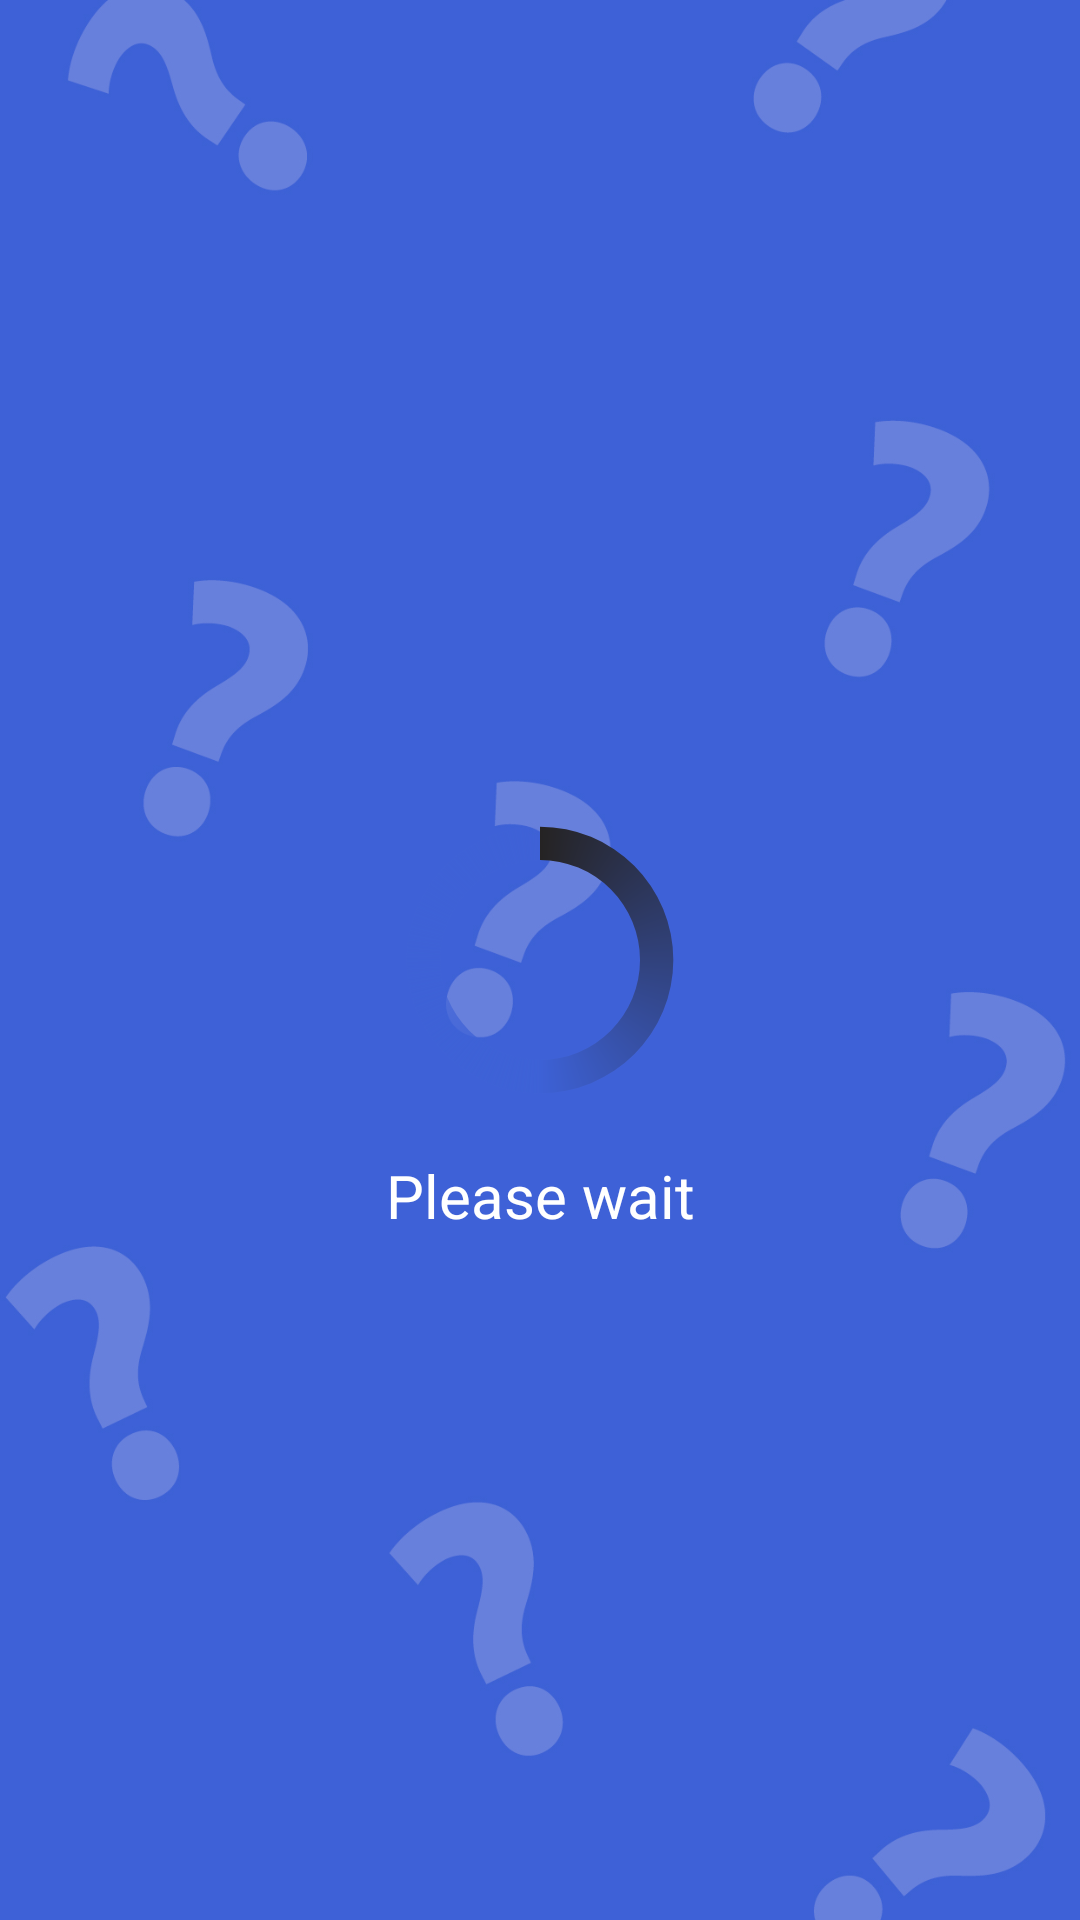

This screen was rendered from an Android layout file. Write that file and the resources it references.
<!-- AndroidManifest.xml: application theme Theme.App.Starting -->
<!-- res/layout/progress_bar_overlay.xml -->
<RelativeLayout
    xmlns:android="http://schemas.android.com/apk/res/android"
    android:layout_width="match_parent"
    android:background="@drawable/bgone"
    android:id="@+id/overlayView_layout"
    android:clickable="false"
    android:focusable="false"
    android:layout_height="match_parent">

    <ProgressBar
        android:id="@+id/pid"
        android:background="@android:color/transparent"
        android:indeterminate="true"
        android:layout_centerInParent="true"
        android:layout_gravity="center"
        style="?android:attr/progressBarStyle"
        android:indeterminateDrawable="@drawable/progress_splash"
        android:layout_width="100dp"
        android:layout_height="100dp"/>

    <TextView
        android:textAlignment="center"
        android:layout_marginTop="15dp"
        android:layout_below="@id/pid"
        android:textColor="@color/white"
        android:text="@string/please_wait"
        android:textSize="20sp"
        android:layout_width="match_parent"
        android:layout_height="wrap_content"/>

</RelativeLayout>
<!-- resources referenced by this layout -->
<resources>
  <color name="white">#FFFFFFFF</color>
  <!-- drawable bgone: jpg bitmap (drawable, 109796 bytes) -->
  <!-- drawable progress_splash (drawable) -->
  <?xml version="1.0" encoding="utf-8"?>
  <rotate
      xmlns:android="http://schemas.android.com/apk/res/android"
      android:fromDegrees="-90"
      android:pivotX="50%"
      android:pivotY="50%"
      android:toDegrees="270">
      <shape android:shape="ring" android:useLevel="false">
          <gradient android:centerColor="@color/main"
            android:endColor="@color/main_blue_color"
            android:startColor="#252323"
            android:type="sweep"
            android:useLevel="false"/>
      </shape>
  </rotate>
  <string name="please_wait">Please wait</string>
  <style name="Theme.App.Starting" parent="Theme.SplashScreen">
          
          <item name="windowSplashScreenBackground">@color/white</item>
  
          
          <item name="windowSplashScreenAnimatedIcon">@drawable/splashlogo</item>
  
          
          <item name="windowSplashScreenAnimationDuration">200</item>
  
          
          <item name="postSplashScreenTheme">@style/Theme.QuizGame.NoActionBar</item>
  
      </style>
  <color name="main">#3d61d6</color>
  <style name="Theme.QuizGame.NoActionBar">
          <item name="windowActionBar">false</item>
          <item name="windowNoTitle">true</item>
      </style>
</resources>
